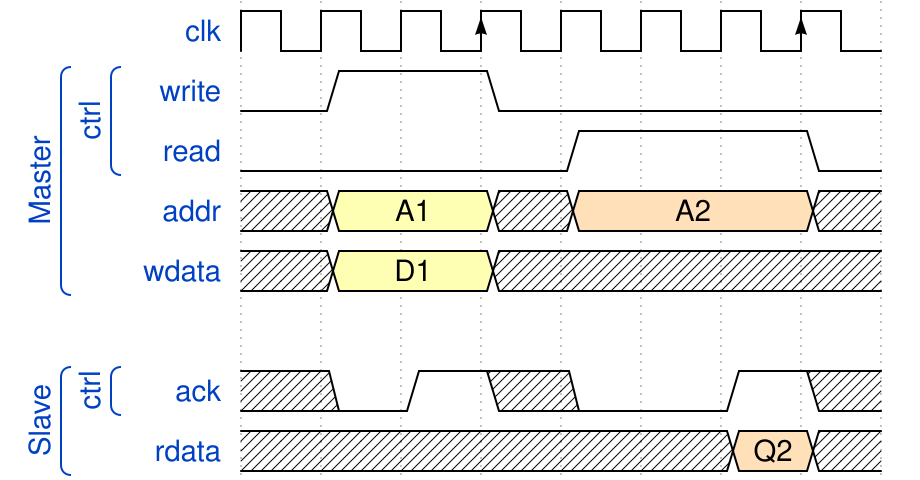

Write the WaveJSON whose rendering is this waveform diagram.

{ "signal": [
  {    "name": "clk",   "wave": "p..Pp..P"},
  ["Master",
    ["ctrl",
      {"name": "write", "wave": "01.0...."},
      {"name": "read",  "wave": "0...1..0"}
    ],
    {  "name": "addr",  "wave": "x3.x4..x", "data": "A1 A2"},
    {  "name": "wdata", "wave": "x3.x....", "data": "D1"   }
  ],
  {},
  ["Slave",
    ["ctrl",
      {"name": "ack",   "wave": "x01x0.1x"}
    ],
    {  "name": "rdata", "wave": "x.....4x", "data": "Q2"}
  ]
]}